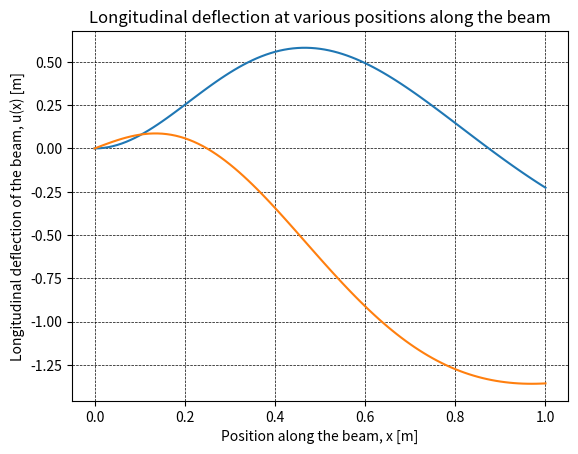
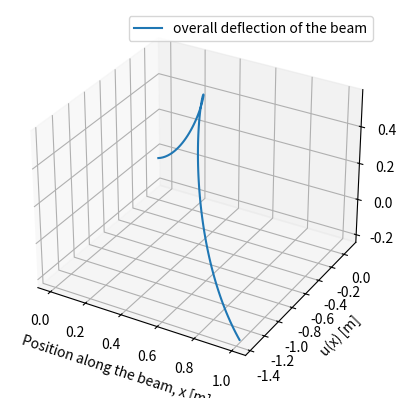

Here is the Python script that generated these plots, in order:
from numpy import cos, cosh, sin, sinh
import numpy as np
import matplotlib.pyplot as plt

import time
'''
TASK 8
'''
r1 = 1.87527632324985
q1 = 4.299218368349152

#r1 and q1 derived in previous task

def psi(s):
    return q1*(sin(r1*s) + sinh(r1*s) + ((cos(r1)+cosh(r1))/(sin(r1)+sinh(r1)))*(cos(r1*s)-cosh(r1*s)))

def trans_trapezoid(b=1, n=100):
    a=0
    const = (b-a)/n
    dx = const/2

    total = sin(psi(a)) + sin(psi(b))

    for i in range(1, n):
        total += 2*sin(psi(a+i*dx))

    return const*total

def long_trapezoid(b=1, n=100):
    a=0
    const = (b-a)/n
    dx = const/2

    total = cos(psi(a)) + cos(psi(b))

    for i in range(1, n):
        total += 2*cos(psi(a+i*dx))

    return const*total

xs = np.arange(0, 1.01, 0.01)   #101 data points
trans_deflection = []
long_deflection = []

for x in xs:
    trans_deflection.append(trans_trapezoid(x))
    long_deflection.append(long_trapezoid(x) - x)

plt.plot(xs, np.array(trans_deflection))
plt.xlabel("Position along the beam, x [m]")
plt.ylabel("Transverse deflection of the beam, w(x) [m]")
plt.grid(color='k', linestyle='--', linewidth=0.5)
plt.title("Transverse deflection at various positions along the beam")
plt.show()

plt.plot(xs, np.array(long_deflection))
plt.xlabel("Position along the beam, x [m]")
plt.ylabel("Longitudinal deflection of the beam, u(x) [m]")
plt.grid(color='k', linestyle='--', linewidth=0.5)
plt.title("Longitudinal deflection at various positions along the beam")
plt.show()

ax = plt.figure().add_subplot(projection='3d')
ax.plot(xs, long_deflection, trans_deflection, label="overall deflection of the beam")
ax.set_xlabel("Position along the beam, x [m]")
ax.set_zlabel("w(x) [m]")
ax.set_ylabel("u(x) [m]")
ax.legend()
plt.show()